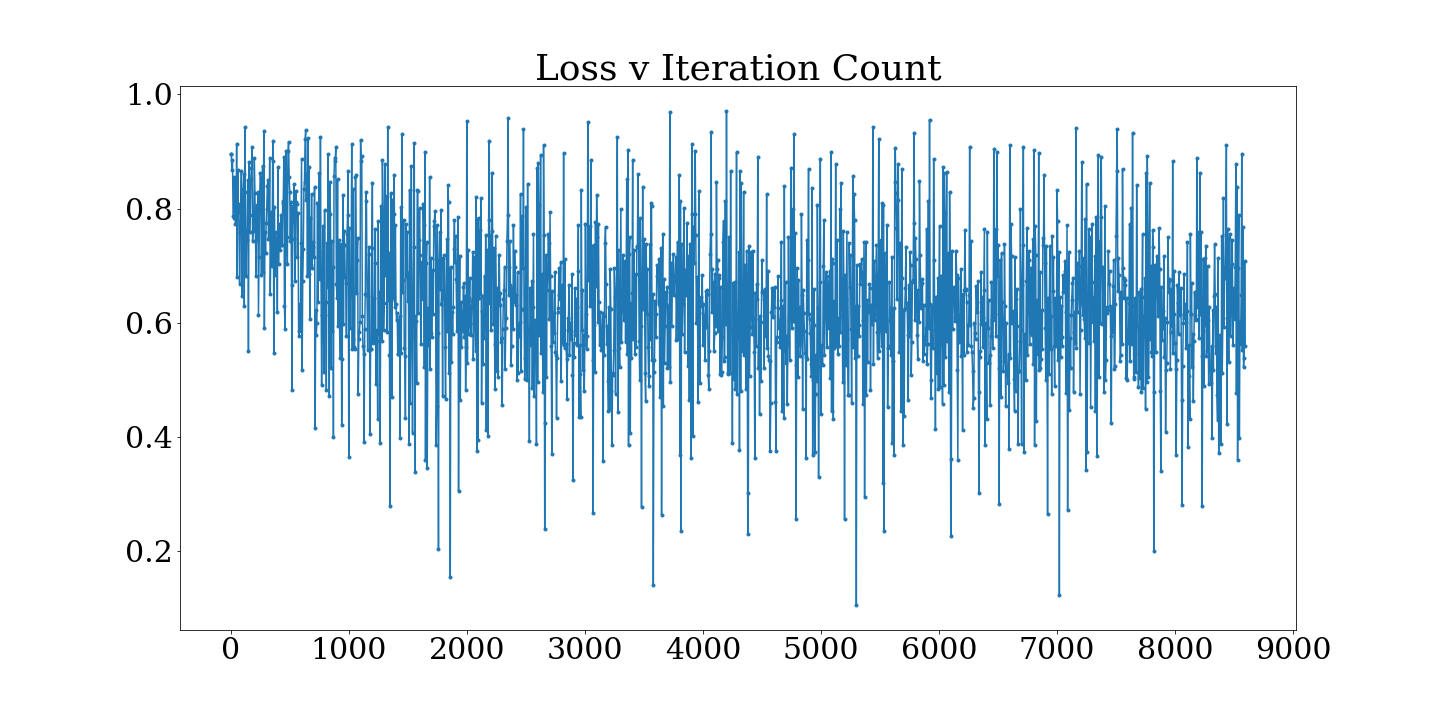

Source data for this figure (header and first rows):
0, 1
0.0, 0.895
5.0, 0.8962
10.0, 0.8683
15.0, 0.8847
20.0, 0.7877
25.0, 0.784
30.0, 0.8551
35.0, 0.8528
40.0, 0.7732
45.0, 0.7792
50.0, 0.9139
55.0, 0.6795
60.0, 0.8679
65.0, 0.7937
70.0, 0.8079
75.0, 0.6688
80.0, 0.7596
85.0, 0.7799
90.0, 0.8658
95.0, 0.6465
100.0, 0.7812
105.0, 0.8344
110.0, 0.8612
115.0, 0.6292
120.0, 0.9435
125.0, 0.8291
130.0, 0.6813
135.0, 0.7617
140.0, 0.7447
145.0, 0.8497
150.0, 0.5505
155.0, 0.8809
160.0, 0.7597
165.0, 0.788
170.0, 0.8522
175.0, 0.8708
180.0, 0.9084
185.0, 0.7433
190.0, 0.7607
195.0, 0.765
200.0, 0.8892
205.0, 0.8266
210.0, 0.7446
215.0, 0.6816
220.0, 0.8057
225.0, 0.7482
230.0, 0.8294
235.0, 0.6137
240.0, 0.715
245.0, 0.8164
250.0, 0.8624
255.0, 0.8541
260.0, 0.6846
265.0, 0.8309
270.0, 0.8752
275.0, 0.6895
280.0, 0.9354
285.0, 0.5902
290.0, 0.7591
295.0, 0.7223
... 1,660 more rows
